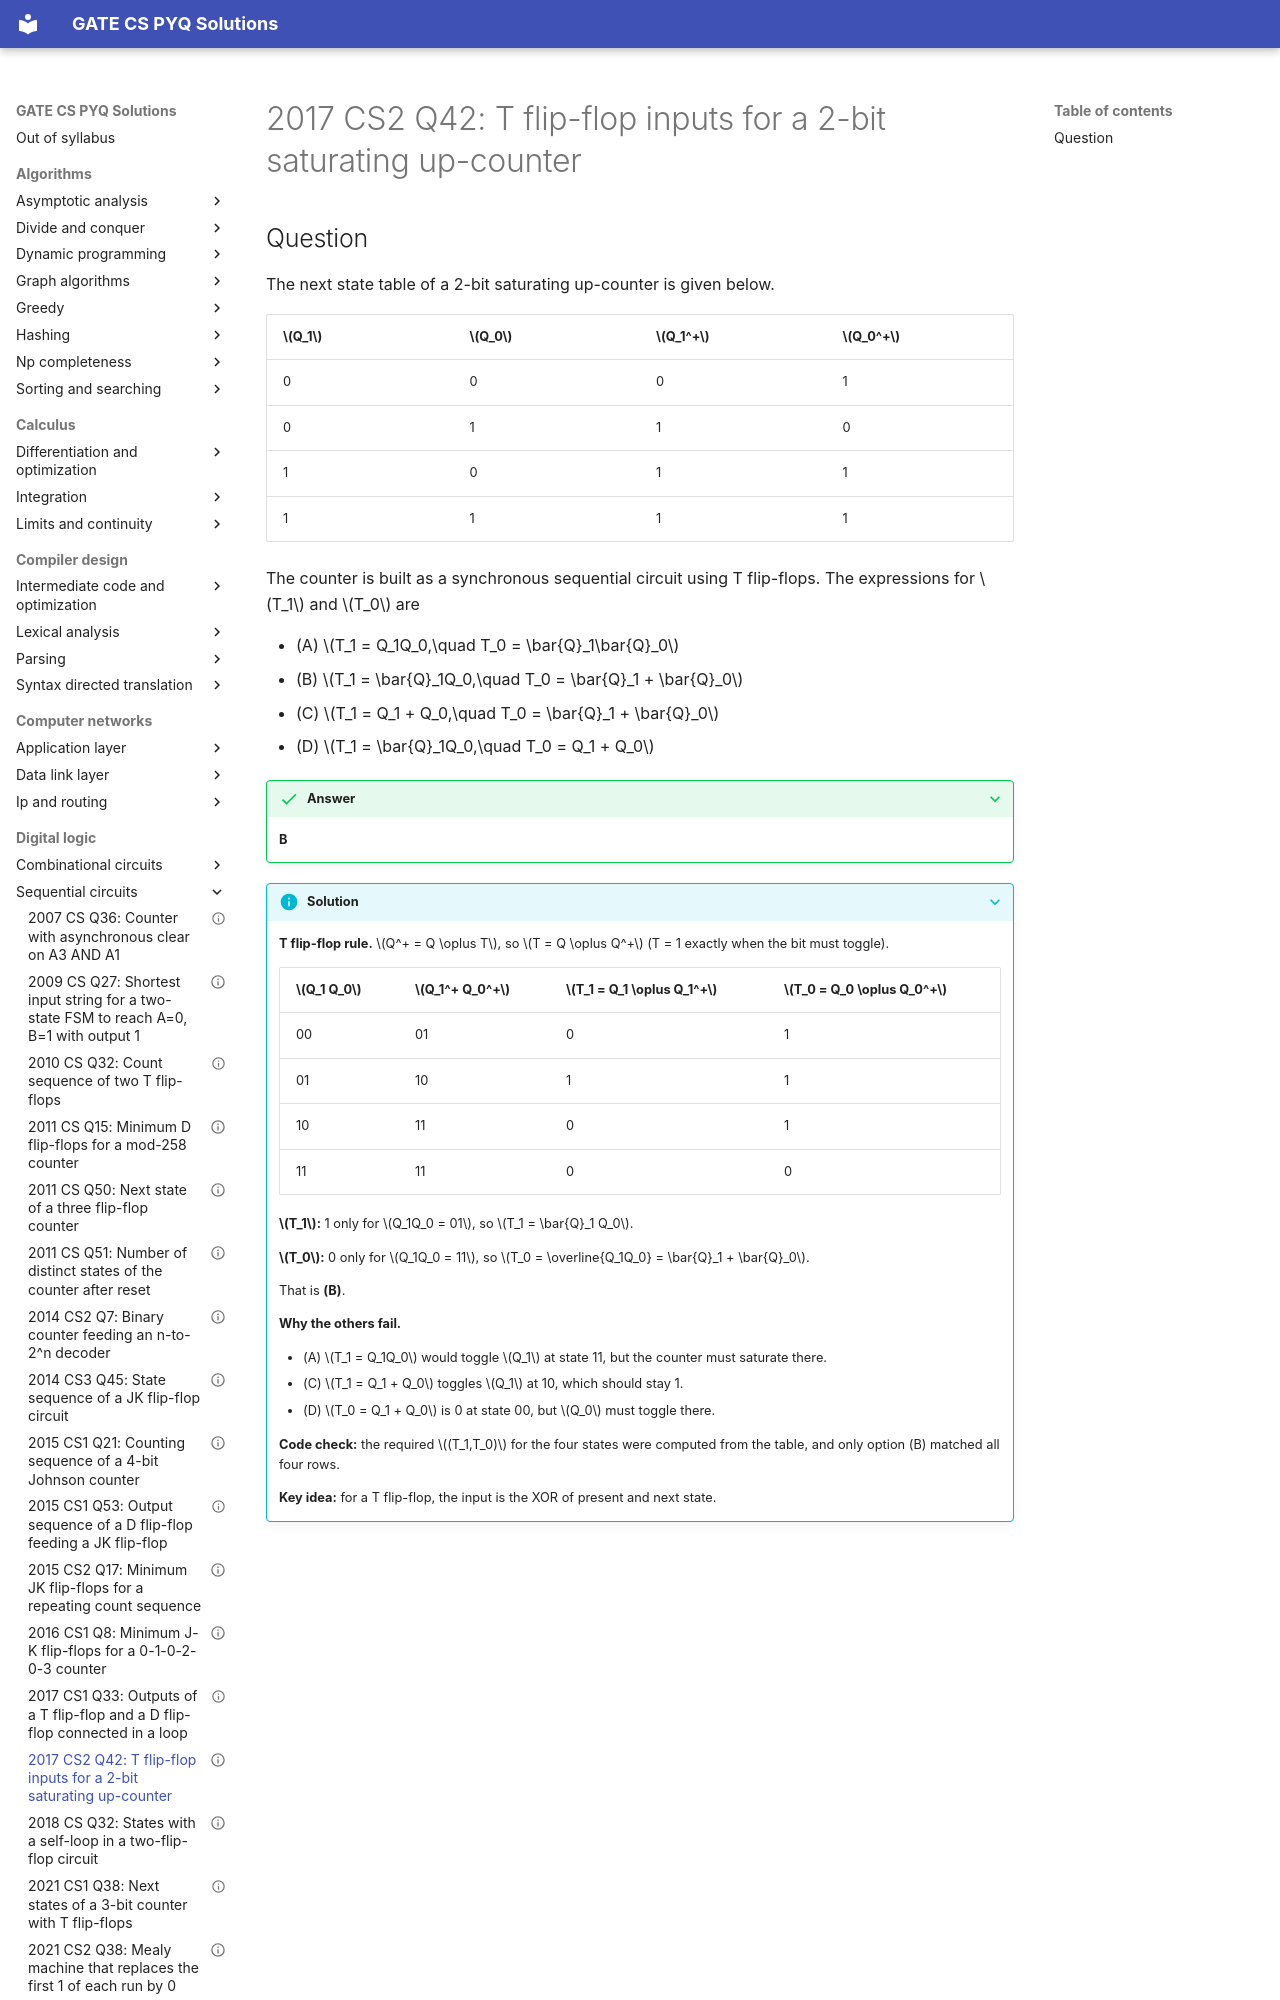

repository: saheenusman/GATE-PYQs · page: digital-logic/sequential-circuits/2017-set2-q42/index.html · generator: mkdocs

---
title: "2017 CS2 Q42: T flip-flop inputs for a 2-bit saturating up-counter"
year: 2017
set: 2
paper: CS2
q_no: 42
subject: digital-logic
topic: sequential-circuits
also: []
marks: 2
type: MCQ
official_answer: "B"
status: verified
---

# 2017 CS2 Q42: T flip-flop inputs for a 2-bit saturating up-counter
